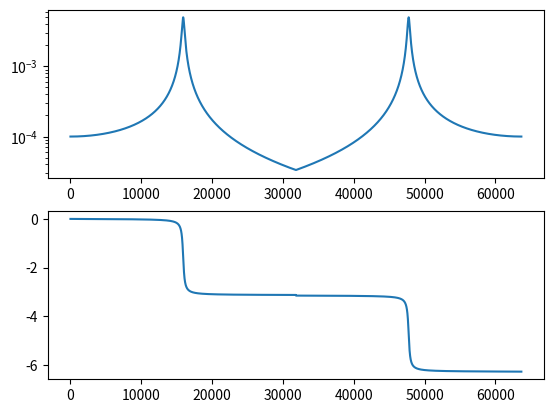

Python code for this plot:
# Vibrations Course
# Mechanical Engineering Post Graduation Program
# UNESP - Ilha Solteira, SP - Brazil
# ####
# Work by Lucas Veronez Goulart Ferreira
# ####

import numpy as np
import matplotlib.pyplot as plot
from scipy.fft import ifft

# Signal: Impulse Response Function
mass = m = 1  # [Kg]
stiffness = k = 10e3  # [N/m]
wn = np.sqrt(k/m)  # [rad/s] - Natural Frequency
fn = wn / (2 * np.pi)  # [Hz] - Natural Frequency
damping_ratio = 0.01  # Zeta
critical_damping = cc = 2*np.sqrt(k*m)  # [Ns/m]
c = damping_ratio * critical_damping  # [Ns/m] - Damping
wd = wn * np.sqrt(1-damping_ratio**2)  # [rad/s] - Damped Natural Frequency
fd = wd / (2 * np.pi)  # [Hz] - Damped Natural Frequency
print('Calculated Damped Natural Frequency = '+str(fd)+' Hz.')

# Sampling Parameters
frequency_range = 2*fn
frequency_spacing = 0.001
number_of_samples = int(frequency_range / frequency_spacing)

#  freq_bins: The X axis represents the frequency components of the sampled signals in Hz.
freq_bins = f = np.linspace(0,frequency_range,number_of_samples)
frf = 1/(k-(m*((2 * np.pi * f)**2))+(1j * c * (2 * np.pi * f)))
frf = np.concatenate((frf,np.flip(np.conj(frf))))

plot.subplot(2,1,1)
plot.yscale('log')
plot.plot(np.abs(frf))

plot.subplot(2,1,2)
plot.plot(np.unwrap(np.angle(frf)))

# plot.subplot(4,1,4)
# plot.plot(x)

plot.show()
